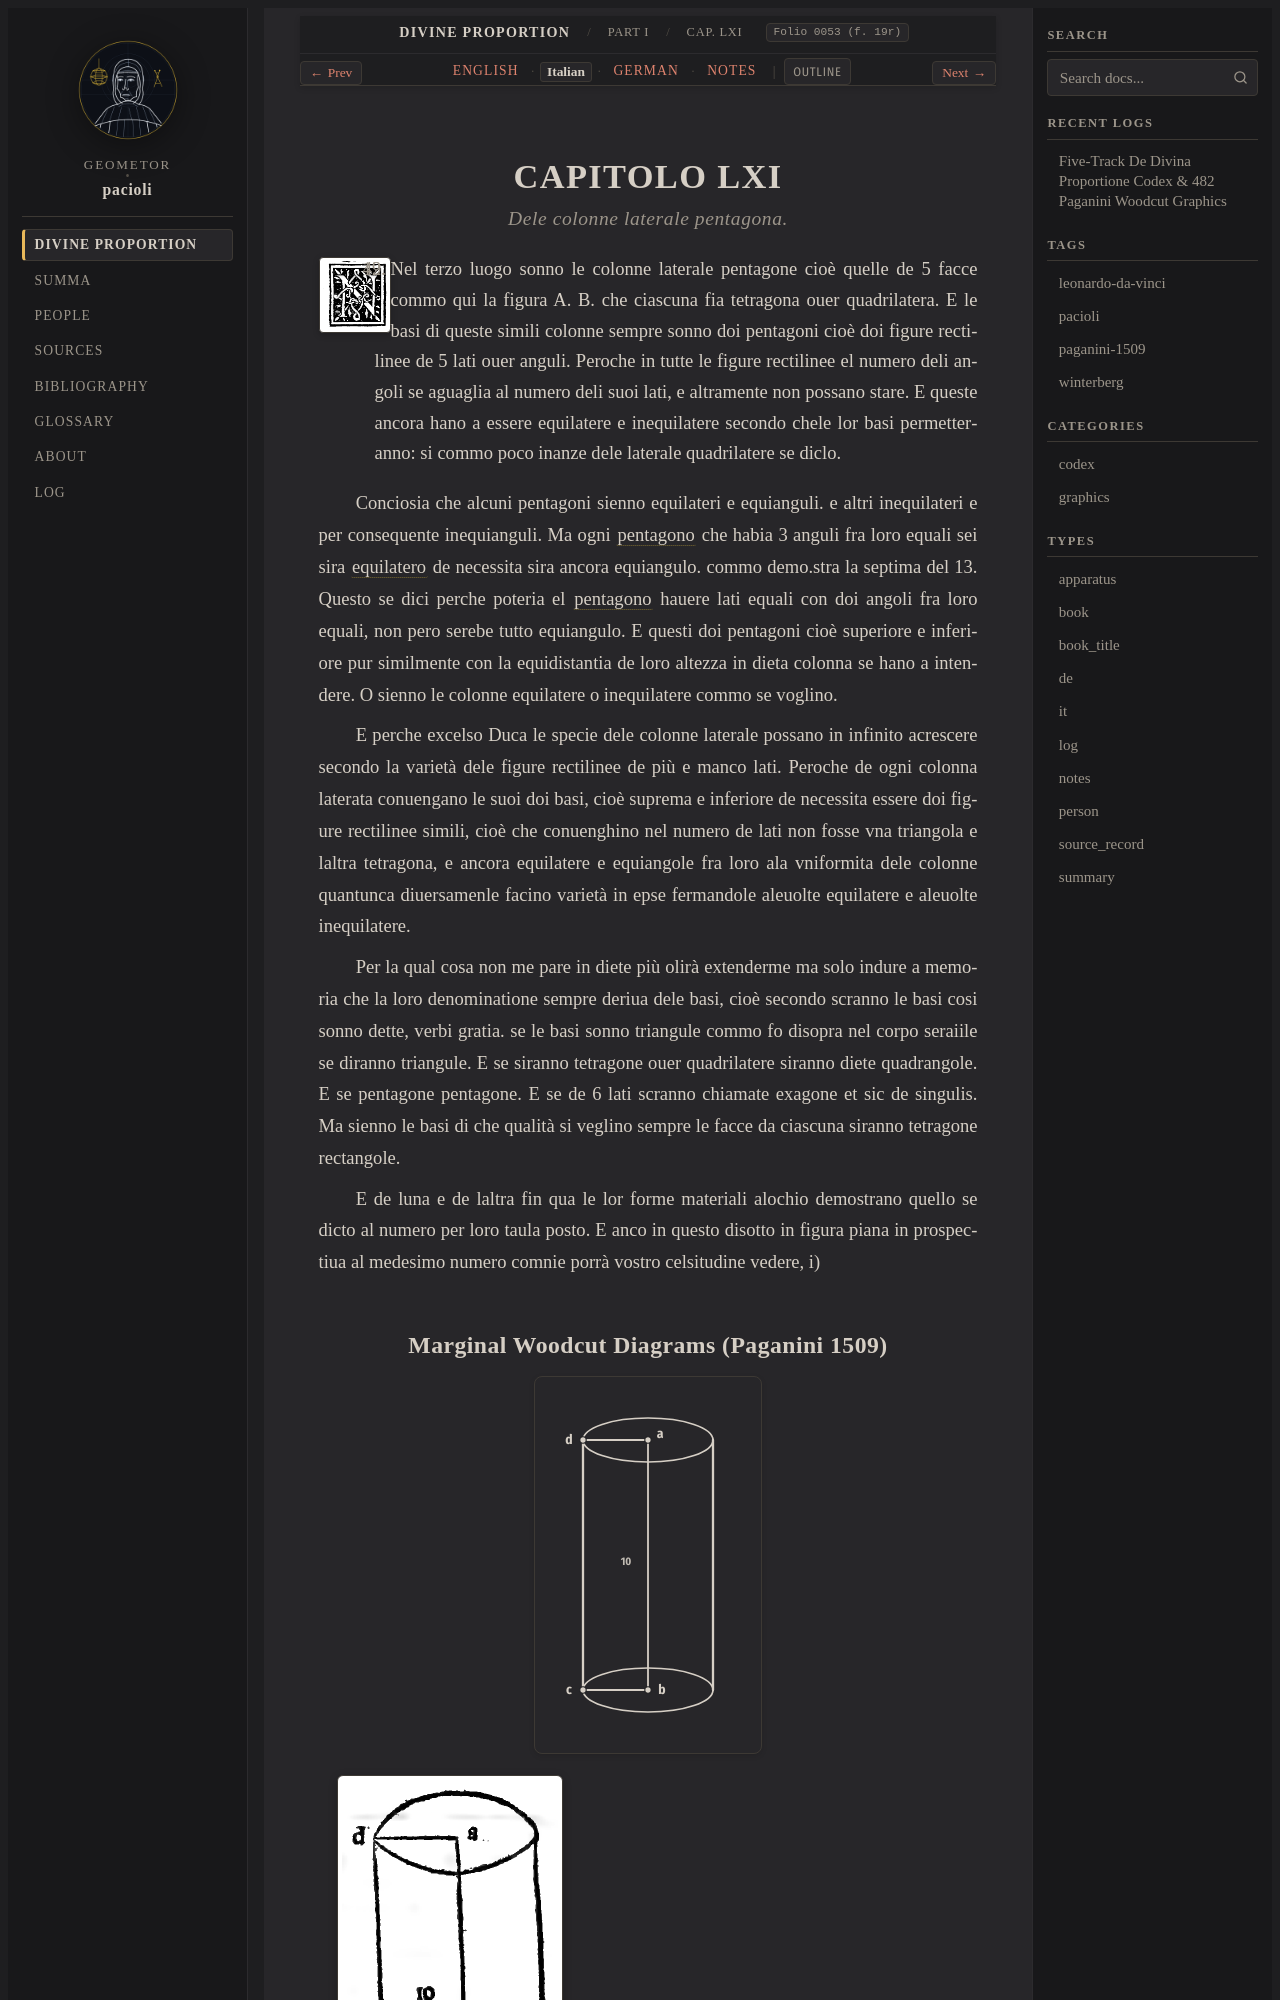

repository: geometor/pacioli · page: de_divina_proportione/compendio/cap_61/it.html · generator: sphinx

:type: it
:tracks: English: index | Italian: it | German: de | Notes: notes
:layout: book
:canonical_id: Cap. LXI
:folio: 0053 (f. 19r)

.. _compendio-cap_61-it:

CAPITOLO LXI
============

.. rubric:: Dele colonne laterale pentagona.

.. folio:: 0053 (f. 19r)
   :initial: 0053.c1.png

XLIX. L. Nel terzo luogo sonno le colonne laterale pentagone cioè quelle de 5 facce commo qui la figura A. B. che ciascuna fia tetragona ouer quadrilatera. E le basi di queste simili colonne sempre sonno doi pentagoni cioè doi figure rectilinee de 5 lati ouer anguli. Peroche in tutte le figure rectilinee el numero deli angoli se aguaglia al numero deli suoi lati, e altramente non possano stare. E queste ancora hano a essere equilatere e inequilatere secondo chele lor basi permetteranno: si commo poco inanze dele laterale quadrilatere se diclo.

Conciosia che alcuni pentagoni sienno equilateri e equianguli. e altri inequilateri e per consequente inequianguli. Ma ogni :term:`pentagono <pentagono>` che habia 3 anguli fra loro equali sei sira :term:`equilatero <equilatero>` de necessita sira ancora equiangulo. commo demo.stra la septima del 13. Questo se dici perche poteria el :term:`pentagono <pentagono>` hauere lati equali con doi angoli fra loro equali, non pero serebe tutto equiangulo. E questi doi pentagoni cioè superiore e inferiore pur similmente con la equidistantia de loro altezza in dieta colonna se hano a intendere. O sienno le colonne equilatere o inequilatere commo se voglino.

E perche excelso Duca le specie dele colonne laterale possano in infinito acrescere secondo la varietà dele figure rectilinee de più e manco lati. Peroche de ogni colonna laterata conuengano le suoi doi basi, cioè suprema e inferiore de necessita essere doi figure rectilinee simili, cioè che conuenghino nel numero de lati non fosse vna triangola e laltra tetragona, e ancora equilatere e equiangole fra loro ala vniformita dele colonne quantunca diuersamenle facino varietà in epse fermandole aleuolte equilatere e aleuolte inequilatere.
